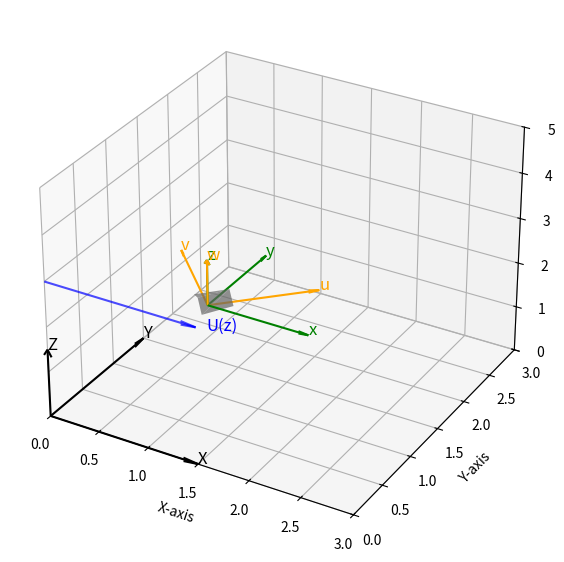

Write the Python code that produced this figure.

import matplotlib.pyplot as plt
import numpy as np

def draw_rotated_axes(ax, origin, rotation_matrix, length=1, labels=('x\'', 'y\'', 'z\''), color='green'):
    x, y, z = origin

    local_axes = np.array([[length, 0, 0], [0, length, 0], [0, 0, length]])
    rotated_axes = np.dot(rotation_matrix, local_axes.T).T

    for i, (dx, dy, dz) in enumerate(rotated_axes):
        ax.quiver(x, y, z, dx, dy, dz, color=color, arrow_length_ratio=0.1)
        ax.text(x + dx, y + dy, z + dz, labels[i], color=color, fontsize=12)

def draw_axes(ax, origin, length=1.5, labels=('X', 'Y', 'Z'), color='k'):
    x, y, z = origin
    ax.quiver(x, y, z, length, 0, 0, color=color, arrow_length_ratio=0.1)
    ax.quiver(x, y, z, 0, length, 0, color=color, arrow_length_ratio=0.1)
    ax.quiver(x, y, z, 0, 0, length, color=color, arrow_length_ratio=0.1)
    ax.text(x + length, y, z, labels[0], color=color, fontsize=12)
    ax.text(x, y + length, z, labels[1], color=color, fontsize=12)
    ax.text(x, y, z + length, labels[2], color=color, fontsize=12)

def rotation_matrix_z(angle_degrees):
    angle_radians = np.radians(angle_degrees)
    return np.array([[np.cos(angle_radians), -np.sin(angle_radians), 0],
                     [np.sin(angle_radians),  np.cos(angle_radians), 0],
                     [0, 0, 1]])

fig = plt.figure(figsize=(10, 7))
ax = fig.add_subplot(111, projection='3d')

z = 3      # Height at which wind speed is depicted
U_z = 1.5  # Length of U(z) vector
ax.quiver(0, 0, z, U_z, 0, 0, color='blue', alpha=0.7, arrow_length_ratio=0.1)
ax.text(U_z + 0.1, 0, z, 'U(z)', color='blue', fontsize=12)

draw_axes(ax, (0, 0, 0), length=1.5, labels=('X', 'Y', 'Z'))

draw_axes(ax, (1, 1, 2), length=1, labels=('x', 'y', 'z'), color='green')

rotation = rotation_matrix_z(45)  # 45-degree rotation around the z-axis
draw_rotated_axes(ax, (1, 1, 2), rotation, length=1, labels=('u', 'v', 'w'), color='orange')

ice_fragment_x = [0.9, 1.1, 1.2, 1.0, 0.8]
ice_fragment_y = [1.0, 1.2, 1.1, 0.9, 1.1]
ice_fragment_z = [2.1, 2.2, 2.0, 1.9, 2.0]
ax.plot_trisurf(ice_fragment_x, ice_fragment_y, ice_fragment_z, color='gray', alpha=0.7)

ax.set_xlim([0, 3])
ax.set_ylim([0, 3])
ax.set_zlim([0, 5])
ax.set_xlabel("X-axis")
ax.set_ylabel("Y-axis")
ax.set_zlabel("Z-axis")
#ax.set_title("Ice Fragment with Rotated Local Coordinate System")

plt.show()